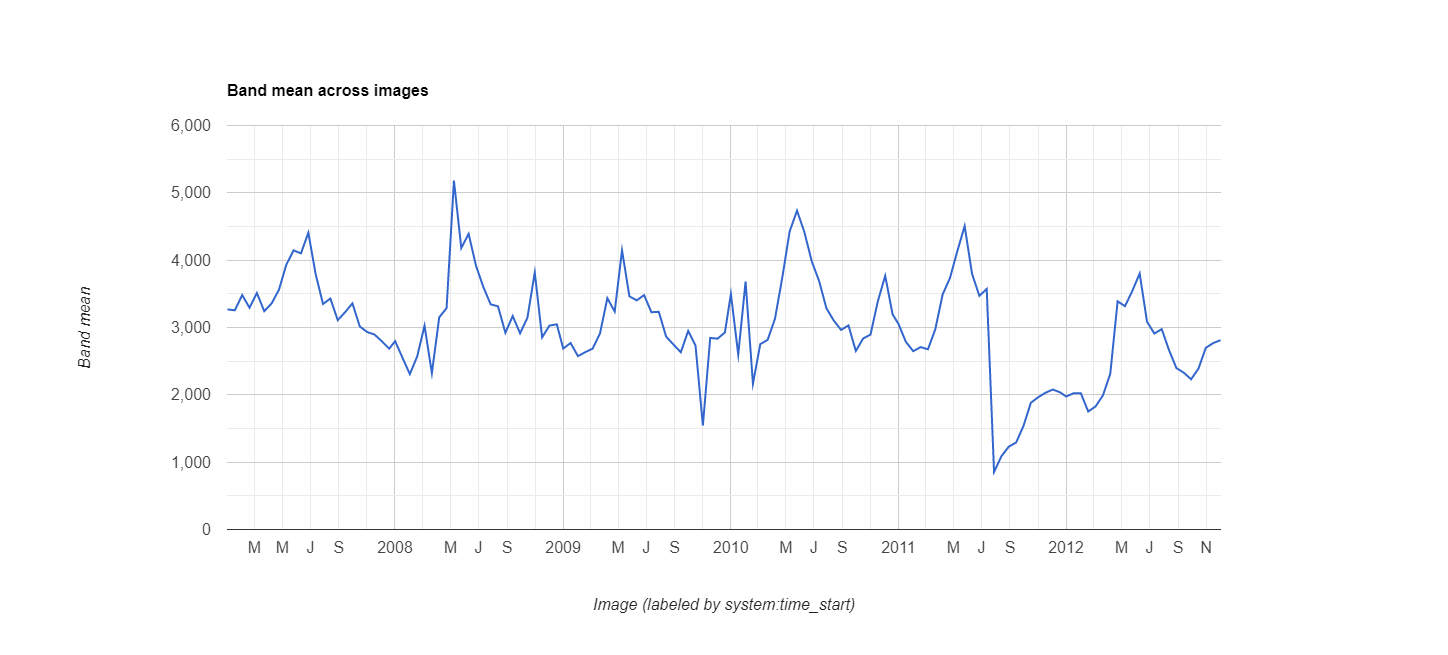

Data behind this chart, as committed beside it:
datetime, EVI, label1, label2
2007/1/1, 0.3268, 0, 0
2007/1/17, 0.3256, 0, 0
2007/2/2, 0.3482, 0, 0
2007/2/18, 0.3293, 0, 0
2007/3/6, 0.3512, 0, 0
2007/3/22, 0.3242, 0, 0
2007/4/7, 0.3357, 0, 0
2007/4/23, 0.356, 0, 0
2007/5/9, 0.3932, 0, 0
2007/5/25, 0.4146, 0, 0
2007/6/10, 0.4101, 0, 0
2007/6/26, 0.4408, 0, 0
2007/7/12, 0.379, 0, 0
2007/7/28, 0.3349, 0, 0
2007/8/13, 0.343, 0, 0
2007/8/29, 0.3109, 0, 0
2007/9/14, 0.3227, 0, 0
2007/9/30, 0.3358, 0, 0
2007/10/16, 0.3016, 0, 0
2007/11/1, 0.2933, 0, 0
2007/11/17, 0.2896, 0, 0
2007/12/3, 0.2796, 0, 0
2007/12/19, 0.2686, 0, 0
2008/1/1, 0.2797, 0, 0
2008/1/17, 0.2551, 0, 0
2008/2/2, 0.2308, 0, 0
2008/2/18, 0.257, 0, 0
2008/3/5, 0.3026, 0, 0
2008/3/21, 0.2322, 0, 0
2008/4/6, 0.3151, 0, 0
2008/4/22, 0.3288, 0, 0
2008/5/8, 0.5181, 0, 0
2008/5/24, 0.418, 0, 0
2008/6/9, 0.4391, 0, 0
2008/6/25, 0.3918, 0, 0
2008/7/11, 0.3602, 0, 0
2008/7/27, 0.3344, 0, 0
2008/8/12, 0.3314, 0, 0
2008/8/28, 0.2922, 0, 0
2008/9/13, 0.317, 0, 0
2008/9/29, 0.2914, 0, 0
2008/10/15, 0.3145, 0, 0
2008/10/31, 0.3816, 0, 0
2008/11/16, 0.2853, 0, 0
2008/12/2, 0.3029, 0, 0
2008/12/18, 0.3047, 0, 0
2009/1/1, 0.2687, 0, 0
2009/1/17, 0.277, 0, 0
2009/2/2, 0.2575, 0, 0
2009/2/18, 0.2634, 0, 0
2009/3/6, 0.2686, 0, 0
2009/3/22, 0.2911, 0, 0
2009/4/7, 0.3436, 0, 0
2009/4/23, 0.3237, 0, 0
2009/5/9, 0.4146, 0, 0
2009/5/25, 0.3463, 0, 0
2009/6/10, 0.3403, 0, 0
2009/6/26, 0.3481, 0, 0
2009/7/12, 0.3227, 0, 0
2009/7/28, 0.3233, 0, 0
... 78 more rows
